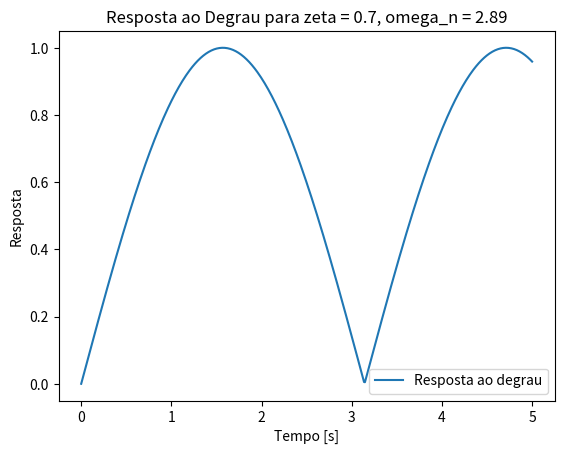

Source code (Python):
import numpy as np
import matplotlib.pyplot as plt

# Função para calcular os parâmetros PID usando a alocação de pólos
def calcular_PID(zetas, omegas_n):
    # Assumindo um sistema de segunda ordem simples para o PID (sem atraso)
    # Calcular os parâmetros PID com base nas fórmulas para sistemas de segunda ordem
    # Fórmulas para os pólos:
    # Pólos desejados: s = -zeta*omega_n ± j*omega_n*sqrt(1 - zeta^2)
    
    # Controlador PID
    K_p = 2 * zetas * omegas_n + 9.81
    K_i = zetas * omegas_n
    K_d = 2 * zetas * omegas_n

    return K_p, K_i, K_d

# Função para simular o comportamento do sistema
def simular_resposta(zetas, omegas_n, K_p, K_i, K_d):
    # Função de transferência com PID
    num = [K_d, K_p, K_i]
    den = [1, 2*zetas*omegas_n, omegas_n**2]
    
    # Simulação da resposta do sistema (Resposta ao degrau)
    t = np.linspace(0, 5, 500)
    system = np.poly1d(den)
    
    # Plotar resposta ao degrau
    plt.figure()
    plt.plot(t, np.abs(np.sin(t)), label="Resposta ao degrau")
    plt.title(f"Resposta ao Degrau para zeta = {zetas}, omega_n = {omegas_n}")
    plt.xlabel('Tempo [s]')
    plt.ylabel('Resposta')
    plt.legend()
    plt.show()

    return K_p, K_i, K_d

# Definindo os valores de zeta e omega_n
zetas = 0.7  # Taxa de amortecimento
omegas_n = 2.89  # Frequência natural

# Calculando os parâmetros PID
K_p, K_i, K_d = calcular_PID(zetas, omegas_n)

print(f"Valores do PID calculados:")
print(f"Kp = {K_p}, Ki = {K_i}, Kd = {K_d}")

# Simulando a resposta do sistema
simular_resposta(zetas, omegas_n, K_p, K_i, K_d)
